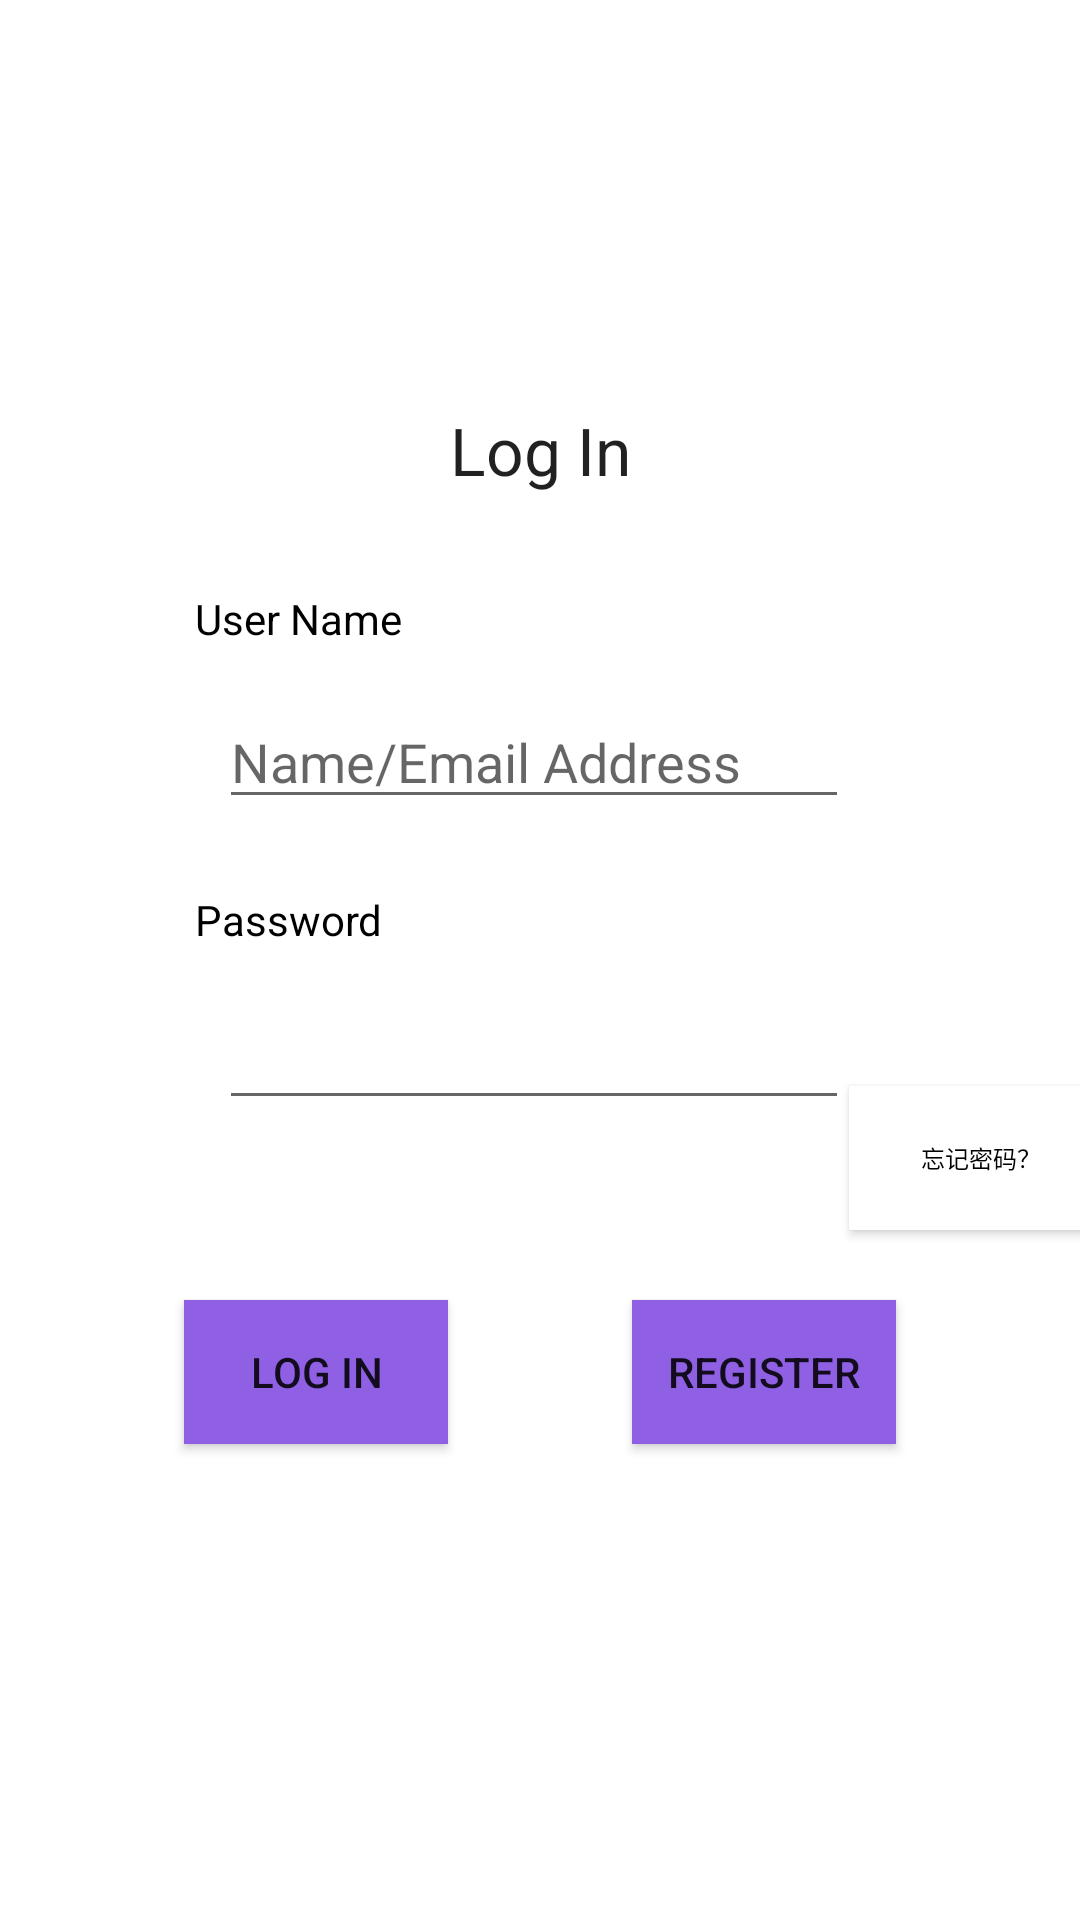

Reconstruct the res/layout file that produces this screen, plus the resources it refers to.
<!-- AndroidManifest.xml: application theme Theme.APP_footprint -->
<!-- res/layout/activity_main.xml -->
<?xml version="1.0" encoding="utf-8"?>
<androidx.constraintlayout.widget.ConstraintLayout xmlns:android="http://schemas.android.com/apk/res/android"
    xmlns:app="http://schemas.android.com/apk/res-auto"
    xmlns:tools="http://schemas.android.com/tools"
    android:layout_width="match_parent"
    android:layout_height="match_parent"
    android:background="@color/white"
    tools:context=".MainActivity">

    <TextView
        android:id="@+id/textView3"
        android:layout_width="wrap_content"
        android:layout_height="wrap_content"
        android:layout_marginTop="60dp"
        android:text="Log In"
        android:textAppearance="@style/TextAppearance.AppCompat.Large"
        app:layout_constraintBottom_toBottomOf="parent"
        app:layout_constraintEnd_toEndOf="parent"
        app:layout_constraintLeft_toLeftOf="parent"
        app:layout_constraintRight_toRightOf="parent"
        app:layout_constraintStart_toStartOf="parent"
        app:layout_constraintTop_toTopOf="parent"
        app:layout_constraintVertical_bias="0.137" />

    <Button
        android:id="@+id/btn_login"
        android:layout_width="wrap_content"
        android:layout_height="wrap_content"
        android:layout_marginTop="60dp"
        android:background="#8F60E3"
        android:onClick="onBtnLogin_Clicker"
        android:text="Log In"
        app:layout_constraintEnd_toStartOf="@+id/btn_register"
        app:layout_constraintHorizontal_bias="0.5"
        app:layout_constraintStart_toStartOf="parent"
        app:layout_constraintTop_toBottomOf="@+id/editTextTextPassword" />

    <EditText
        android:id="@+id/txtName"
        android:layout_width="wrap_content"
        android:layout_height="wrap_content"
        android:layout_marginStart="73dp"
        android:layout_marginTop="16dp"
        android:ems="10"
        android:hint="Name/Email Address"
        android:inputType="textPersonName"
        app:layout_constraintStart_toStartOf="parent"
        app:layout_constraintTop_toBottomOf="@+id/textView"
        tools:ignore="TouchTargetSizeCheck" />

    <TextView
        android:id="@+id/textView"
        android:layout_width="wrap_content"
        android:layout_height="wrap_content"
        android:layout_marginStart="65dp"
        android:layout_marginTop="32dp"
        android:text="User Name"
        android:textColor="#000000"
        app:layout_constraintStart_toStartOf="parent"
        app:layout_constraintTop_toBottomOf="@+id/textView3" />

    <TextView
        android:id="@+id/textView2"
        android:layout_width="wrap_content"
        android:layout_height="wrap_content"
        android:layout_marginTop="24dp"
        android:text="Password"
        android:textColor="#000000"
        app:layout_constraintStart_toStartOf="@+id/textView"
        app:layout_constraintTop_toBottomOf="@+id/txtName" />

    <EditText
        android:id="@+id/editTextTextPassword"
        android:layout_width="wrap_content"
        android:layout_height="wrap_content"
        android:layout_marginStart="73dp"
        android:layout_marginTop="16dp"
        android:ems="10"
        android:inputType="textPassword"
        app:layout_constraintStart_toStartOf="parent"
        app:layout_constraintTop_toBottomOf="@+id/textView2"
        tools:ignore="SpeakableTextPresentCheck,TouchTargetSizeCheck" />

    <Button
        android:id="@+id/btn_forget"
        android:layout_width="wrap_content"
        android:layout_height="wrap_content"
        android:layout_marginTop="30dp"
        android:background="#FFFFFF"
        android:shadowRadius="0"
        android:text="忘记密码？"
        android:textColor="#000000"
        android:textSize="8sp"
        app:layout_constraintStart_toEndOf="@+id/editTextTextPassword"
        app:layout_constraintTop_toTopOf="@+id/editTextTextPassword" />

    <Button
        android:id="@+id/btn_register"
        android:layout_width="wrap_content"
        android:layout_height="wrap_content"
        android:layout_marginTop="60dp"
        android:background="#8F60E3"
        android:onClick="onBtnRegister_Clicker"
        android:text="REGISTER"
        app:layout_constraintEnd_toEndOf="parent"
        app:layout_constraintHorizontal_bias="0.5"
        app:layout_constraintStart_toEndOf="@+id/btn_login"
        app:layout_constraintTop_toBottomOf="@+id/editTextTextPassword" />

</androidx.constraintlayout.widget.ConstraintLayout>
<!-- resources referenced by this layout -->
<resources>
  <style name="Theme.APP_footprint" parent="Theme.MaterialComponents.DayNight.NoActionBar.Bridge">
          
          <item name="colorPrimary">@color/purple_500</item>
          <item name="colorPrimaryVariant">@color/purple_700</item>
          <item name="colorOnPrimary">@color/white</item>
          
          <item name="colorSecondary">@color/teal_200</item>
          <item name="colorSecondaryVariant">@color/teal_700</item>
          <item name="colorOnSecondary">@color/black</item>
          
          <item name="android:statusBarColor" tools:targetApi="l">?attr/colorPrimaryVariant</item>
          
      </style>
  <!-- not gathered from this repository: default colours our renderer supplied (Android Studio template values) -->
  <color name="purple_500">#FF6200EE</color>
  <color name="purple_700">#FF3700B3</color>
  <color name="teal_200">#FF03DAC5</color>
  <color name="teal_700">#FF018786</color>
  <color name="black">#FF000000</color>
  <color name="white">#FFFFFFFF</color>
</resources>
